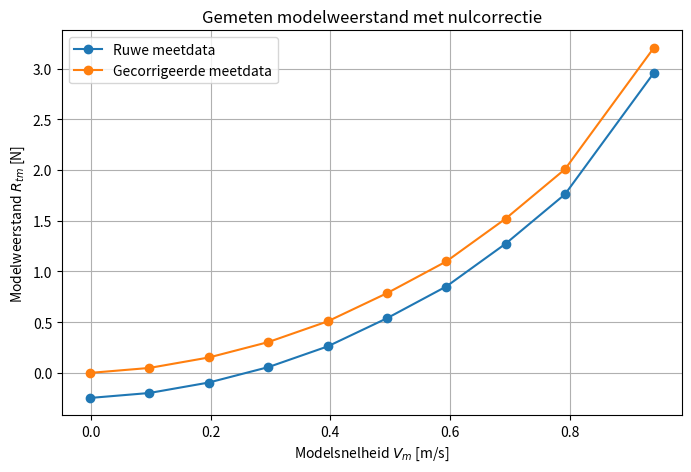
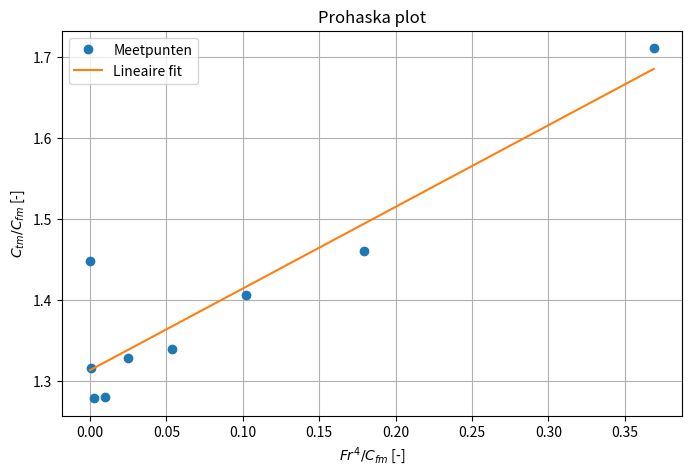
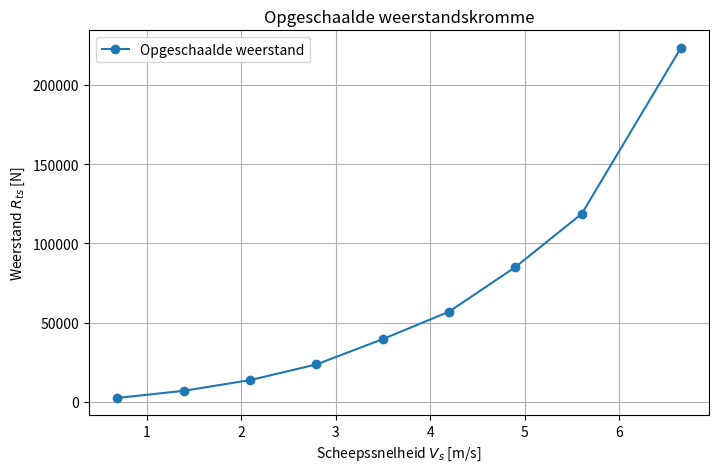
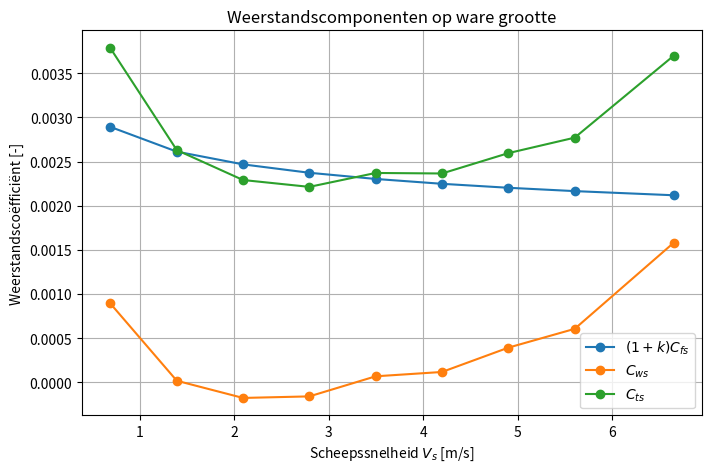

Here is the Python script that generated these plots, in order:
# -*- coding: utf-8 -*-
"""
Created on Sat May 16 20:17:52 2026

@author: Meike
"""

import numpy as np
import matplotlib.pyplot as plt

# =========================
# Meetdata
# =========================

# gemeten modelsnelheid [m/s]
V_m = np.array([
    -0.0014,
    0.0976,
    0.1972,
    0.2962,
    0.3954,
    0.4946,
    0.5938,
    0.6931,
    0.7923,
    0.9406
])

# gemeten totale modelweerstand [N]
R_tm = np.array([
    -0.2470,
    -0.1982,
    -0.0948,
    0.0565,
    0.2607,
    0.5385,
    0.8519,
    1.2742,
    1.7618,
    2.9575
])

# standaarddeviatie
SD = np.array([
    0.0968,
    1.1826,
    0.7208,
    1.2059,
    1.0227,
    0.9932,
    1.1353,
    2.4482,
    1.3700,
    1.2515
])

# water- en scheepsgegevens

T_water = 19.3              # [°C] watertemperatuur tijdens proef

rho_zoetwater = 1000        # [kg/m^3] dichtheid zoet water
rho_zoutwater = 1025        # [kg/m^3] dichtheid zout water

nu_zoetwater = 1.006e-6     # [m^2/s] kinematische viscositeit zoet water
nu_zoutwater = 1.19e-6      # [m^2/s] kinematische viscositeit zout water

g = 9.81                    # [m/s^2]

lambda_schaal = 50          # [-] schaalfactor

L_s = 117.70                # [m] waterlijnlengte echte schip
S_s = 2661.0                # [m^2] nat oppervlak echte schip

L_m = L_s / lambda_schaal
S_m = S_s / lambda_schaal**2


# Nulcorrectie krachtmeter
# Bij de nulmeting is de weerstand niet 0, maar -0.2470 N.
# Daarom wordt deze waarde van alle metingen afgetrokken.

R_tm_corr = R_tm - R_tm[0]

# Plot gecorrigeerde meetdata

plt.figure(figsize=(8, 5))
plt.plot(V_m, R_tm, 'o-', label='Ruwe meetdata')
plt.plot(V_m, R_tm_corr, 'o-', label='Gecorrigeerde meetdata')
plt.xlabel('Modelsnelheid $V_m$ [m/s]')
plt.ylabel('Modelweerstand $R_{tm}$ [N]')
plt.title('Gemeten modelweerstand met nulcorrectie')
plt.grid()
plt.legend()
plt.show()


# Filteren van nulmeting

# De nulmeting wordt niet gebruikt in de verdere berekeningen,
# omdat hierbij gedeeld wordt door V_m^2.

mask = V_m > 0.05

V_m_use = V_m[mask]
R_tm_use = R_tm_corr[mask]


# Berekeningen op modelschaal

Fr_m = V_m_use / np.sqrt(g * L_m)
Re_m = V_m_use * L_m / nu_zoetwater
C_fm = 0.075 / (np.log10(Re_m) - 2)**2
C_tm = R_tm_use / (0.5 * rho_zoetwater * V_m_use**2 * S_m)


# prohaska-plot en vormfactor

x_prohaska = Fr_m**4 / C_fm
y_prohaska = C_tm / C_fm

a, b = np.polyfit(x_prohaska, y_prohaska, 1)

# b = 1 + k
k = b - 1

print("Vormfactor k =", k)

plt.figure(figsize=(8, 5))
plt.plot(x_prohaska, y_prohaska, 'o', label='Meetpunten')
plt.plot(x_prohaska, a * x_prohaska + b, '-', label='Lineaire fit')
plt.xlabel(r'$Fr^4 / C_{fm}$ [-]')
plt.ylabel(r'$C_{tm} / C_{fm}$ [-]')
plt.title('Prohaska plot')
plt.grid()
plt.legend()
plt.show()


# Opschalen naar ware grootte

V_s = V_m_use * np.sqrt(lambda_schaal)

Re_s = V_s * L_s / nu_zoutwater

C_fs = 0.075 / (np.log10(Re_s) - 2)**2

# golfweerstandscoëfficiënt op modelschaal
C_wm = C_tm - (1 + k) * C_fm

# bij froude-schaling wordt aangenomen
C_ws = C_wm

# totale weerstandscoëfficiënt op ware grootte
C_ts = (1 + k) * C_fs + C_ws

# weerstand op ware grootte
R_ts = 0.5 * rho_zoutwater * V_s**2 * S_s * C_ts


# Resultaten printen

print("\nOpgeschaalde resultaten:")
print("V_s [m/s]     R_ts [N]      C_ts [-]")

for i in range(len(V_s)):
    print(f"{V_s[i]:8.3f}   {R_ts[i]:10.1f}   {C_ts[i]:10.6f}")


# Plot opgeschaalde weerstand
plt.figure(figsize=(8, 5))
plt.plot(V_s, R_ts, 'o-', label='Opgeschaalde weerstand')
plt.xlabel(r'Scheepssnelheid $V_s$ [m/s]')
plt.ylabel(r'Weerstand $R_{ts}$ [N]')
plt.title('Opgeschaalde weerstandskromme')
plt.grid()
plt.legend()
plt.show()


# Plot weerstandscomponenten
plt.figure(figsize=(8, 5))
plt.plot(V_s, (1 + k) * C_fs, 'o-', label=r'$(1+k)C_{fs}$')
plt.plot(V_s, C_ws, 'o-', label=r'$C_{ws}$')
plt.plot(V_s, C_ts, 'o-', label=r'$C_{ts}$')
plt.xlabel(r'Scheepssnelheid $V_s$ [m/s]')
plt.ylabel('Weerstandscoëfficiënt [-]')
plt.title('Weerstandscomponenten op ware grootte')
plt.grid()
plt.legend()
plt.show()
